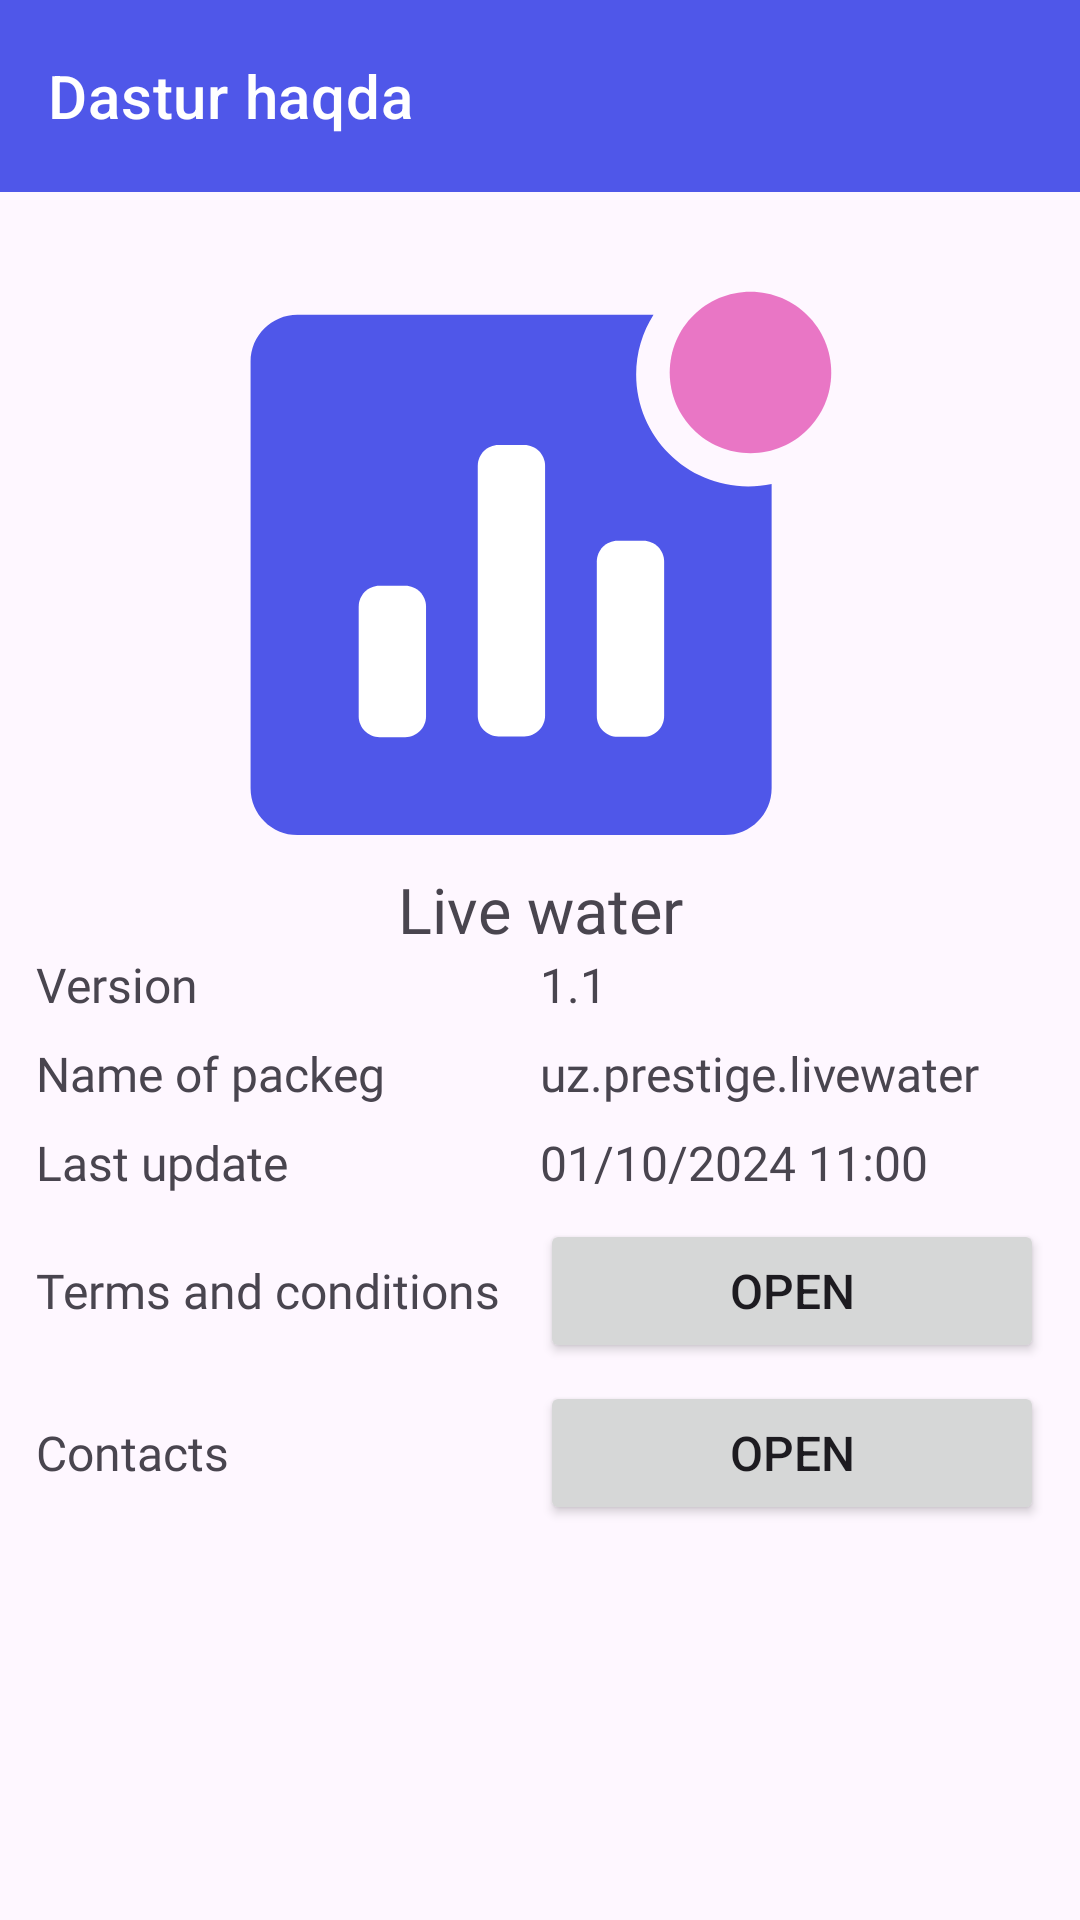

The Android layout XML behind this screen, and the referenced resources:
<!-- AndroidManifest.xml: application theme Theme.LiveWater -->
<!-- res/layout/fragment_about.xml -->
<?xml version="1.0" encoding="utf-8"?>
<LinearLayout xmlns:android="http://schemas.android.com/apk/res/android"
    xmlns:app="http://schemas.android.com/apk/res-auto"
    xmlns:tools="http://schemas.android.com/tools"
    android:layout_width="match_parent"
    android:layout_height="match_parent"
    android:orientation="vertical">

    <com.google.android.material.appbar.AppBarLayout
        android:id="@+id/topAppBar"
        android:layout_width="match_parent"
        android:layout_height="?attr/actionBarSize"
        android:theme="@style/ThemeOverlay.AppCompat.Dark.ActionBar"
        app:elevation="0dp"
        app:layout_constraintTop_toTopOf="parent">

        <com.google.android.material.appbar.MaterialToolbar
            android:id="@+id/toolbar"
            style="@style/Widget.MaterialComponents.Toolbar.Primary"
            android:layout_width="match_parent"
            android:layout_height="?attr/actionBarSize"
            android:layout_marginBottom="5dp"
            android:elevation="4dp"
            app:layout_scrollFlags="scroll|enterAlways"
            app:title="Dastur haqda"
            tools:targetApi="p" />

    </com.google.android.material.appbar.AppBarLayout>

    <androidx.core.widget.NestedScrollView
        android:layout_width="match_parent"
        android:layout_height="wrap_content">

        <LinearLayout
            android:layout_width="match_parent"
            android:layout_height="wrap_content"
            android:orientation="vertical">

            <com.google.android.material.imageview.ShapeableImageView
                android:layout_width="200dp"
                android:layout_height="200dp"
                android:layout_gravity="center"
                android:layout_marginTop="25dp"
                android:src="@drawable/app_icon" />

            <TextView
                android:id="@+id/nameOfApp"
                android:layout_width="match_parent"
                android:layout_height="wrap_content"
                android:fontFamily="@font/noto_sans_bold"
                android:text="Live water"
                android:textAlignment="center"
                android:textSize="21sp" />

            <LinearLayout
                android:layout_width="match_parent"
                android:layout_height="wrap_content"
                android:orientation="horizontal"
                android:paddingStart="12dp"
                android:paddingEnd="12dp">

                <LinearLayout
                    android:layout_width="0dp"
                    android:layout_height="wrap_content"
                    android:layout_weight="1"
                    android:orientation="vertical">

                    <TextView
                        android:layout_width="wrap_content"
                        android:layout_height="wrap_content"
                        android:layout_marginBottom="8dp"
                        android:fontFamily="@font/noto_sans_bold"
                        android:text="Version"
                        android:textSize="16sp" />

                    <TextView
                        android:layout_width="wrap_content"
                        android:layout_height="wrap_content"
                        android:layout_marginBottom="8dp"
                        android:fontFamily="@font/noto_sans_bold"
                        android:text="Name of packeg"
                        android:textSize="16sp" />

                    <TextView
                        android:layout_width="wrap_content"
                        android:layout_height="wrap_content"
                        android:layout_marginBottom="8dp"
                        android:fontFamily="@font/noto_sans_bold"
                        android:text="Last update"
                        android:textSize="16sp" />

                </LinearLayout>

                <LinearLayout
                    android:layout_width="0dp"
                    android:layout_height="wrap_content"
                    android:layout_weight="1"
                    android:orientation="vertical">

                    <TextView
                        android:id="@+id/version"
                        android:layout_width="wrap_content"
                        android:layout_height="wrap_content"
                        android:layout_marginBottom="8dp"
                        android:fontFamily="@font/noto_sans"
                        android:text="1.1"
                        android:textSize="16sp" />

                    <TextView
                        android:id="@+id/packageName"
                        android:layout_width="wrap_content"
                        android:layout_height="wrap_content"
                        android:layout_marginBottom="8dp"
                        android:fontFamily="@font/noto_sans"
                        android:text="uz.prestige.livewater"
                        android:textSize="16sp" />

                    <TextView
                        android:id="@+id/lastUpdate"
                        android:layout_width="wrap_content"
                        android:layout_height="wrap_content"
                        android:layout_marginBottom="8dp"
                        android:fontFamily="@font/noto_sans"
                        android:text="01/10/2024 11:00"
                        android:textSize="16sp" />


                </LinearLayout>

            </LinearLayout>

            <LinearLayout
                android:layout_width="match_parent"
                android:layout_height="wrap_content"
                android:orientation="horizontal"
                android:paddingStart="12dp"
                android:paddingEnd="12dp">

                <TextView
                    android:layout_width="0dp"
                    android:layout_height="wrap_content"
                    android:layout_marginBottom="6dp"
                    android:layout_weight="1"
                    android:fontFamily="@font/noto_sans_bold"
                    android:text="Terms and conditions"
                    android:textSize="16sp" />

                <Button
                    android:layout_width="0dp"
                    android:layout_height="wrap_content"
                    android:layout_marginBottom="6dp"
                    android:layout_weight="1"
                    android:text="Open"
                    android:textSize="16sp" />

            </LinearLayout>

            <LinearLayout
                android:layout_width="match_parent"
                android:layout_height="wrap_content"
                android:orientation="horizontal"
                android:paddingStart="12dp"
                android:paddingEnd="12dp">

                <TextView
                    android:layout_width="0dp"
                    android:layout_height="wrap_content"
                    android:layout_marginBottom="6dp"
                    android:layout_weight="1"
                    android:fontFamily="@font/noto_sans_bold"
                    android:text="Contacts"
                    android:textSize="16sp" />

                <Button
                    android:layout_width="0dp"
                    android:layout_height="wrap_content"
                    android:layout_marginBottom="6dp"
                    android:layout_weight="1"
                    android:text="Open"
                    android:textSize="16sp" />

            </LinearLayout>

        </LinearLayout>
    </androidx.core.widget.NestedScrollView>

</LinearLayout>
<!-- resources referenced by this layout -->
<resources>
  <!-- drawable app_icon (drawable) -->
  <vector xmlns:android="http://schemas.android.com/apk/res/android"
      android:width="38dp"
      android:height="35dp"
      android:viewportWidth="38"
      android:viewportHeight="35">
    <path
        android:pathData="M33.67,12.234C33.191,12.336 32.694,12.39 32.185,12.39C28.267,12.39 25.09,9.213 25.09,5.295C25.09,3.899 25.493,2.597 26.189,1.5H3.64C2,1.5 0.67,2.83 0.67,4.47V31.53C0.67,33.17 2,34.5 3.64,34.5H30.7C32.34,34.5 33.67,33.17 33.67,31.53V12.234Z"
        android:fillColor="#4F57E9"
        android:fillType="evenOdd"/>
    <path
        android:pathData="M10.462,18.692H8.838C8.109,18.692 7.518,19.283 7.518,20.012V26.968C7.518,27.697 8.109,28.288 8.838,28.288H10.462C11.191,28.288 11.782,27.697 11.782,26.968V20.012C11.782,19.283 11.191,18.692 10.462,18.692Z"
        android:fillColor="#ffffff"/>
    <path
        android:pathData="M18.002,9.76H16.378C15.649,9.76 15.058,10.351 15.058,11.08V26.92C15.058,27.649 15.649,28.24 16.378,28.24H18.002C18.731,28.24 19.322,27.649 19.322,26.92V11.08C19.322,10.351 18.731,9.76 18.002,9.76Z"
        android:fillColor="#ffffff"/>
    <path
        android:pathData="M25.542,15.831H23.918C23.189,15.831 22.598,16.422 22.598,17.151V26.949C22.598,27.678 23.189,28.27 23.918,28.27H25.542C26.271,28.27 26.862,27.678 26.862,26.949V17.151C26.862,16.422 26.271,15.831 25.542,15.831Z"
        android:fillColor="#ffffff"/>
    <path
        android:pathData="M32.33,10.285C35.155,10.285 37.445,7.995 37.445,5.17C37.445,2.345 35.155,0.055 32.33,0.055C29.505,0.055 27.215,2.345 27.215,5.17C27.215,7.995 29.505,10.285 32.33,10.285Z"
        android:fillColor="#E976C5"/>
  </vector>
  <style name="Theme.LiveWater" parent="Base.Theme.LiveWater">
          <item name="colorPrimary">@color/colorPrimary</item>
          <item name="android:textColorSecondary">@android:color/white</item>
      </style>
  <style name="Base.Theme.LiveWater" parent="Theme.Material3.DayNight.NoActionBar">
          
          
          <item name="android:statusBarColor">@color/statusBarColor</item>
          <item name="android:windowLightStatusBar">true</item>
          <item name="colorPrimary">@color/colorPrimary</item>
      </style>
  <color name="colorPrimary">#4F57E9</color>
  <color name="statusBarColor">#FEFEFE</color>
</resources>
